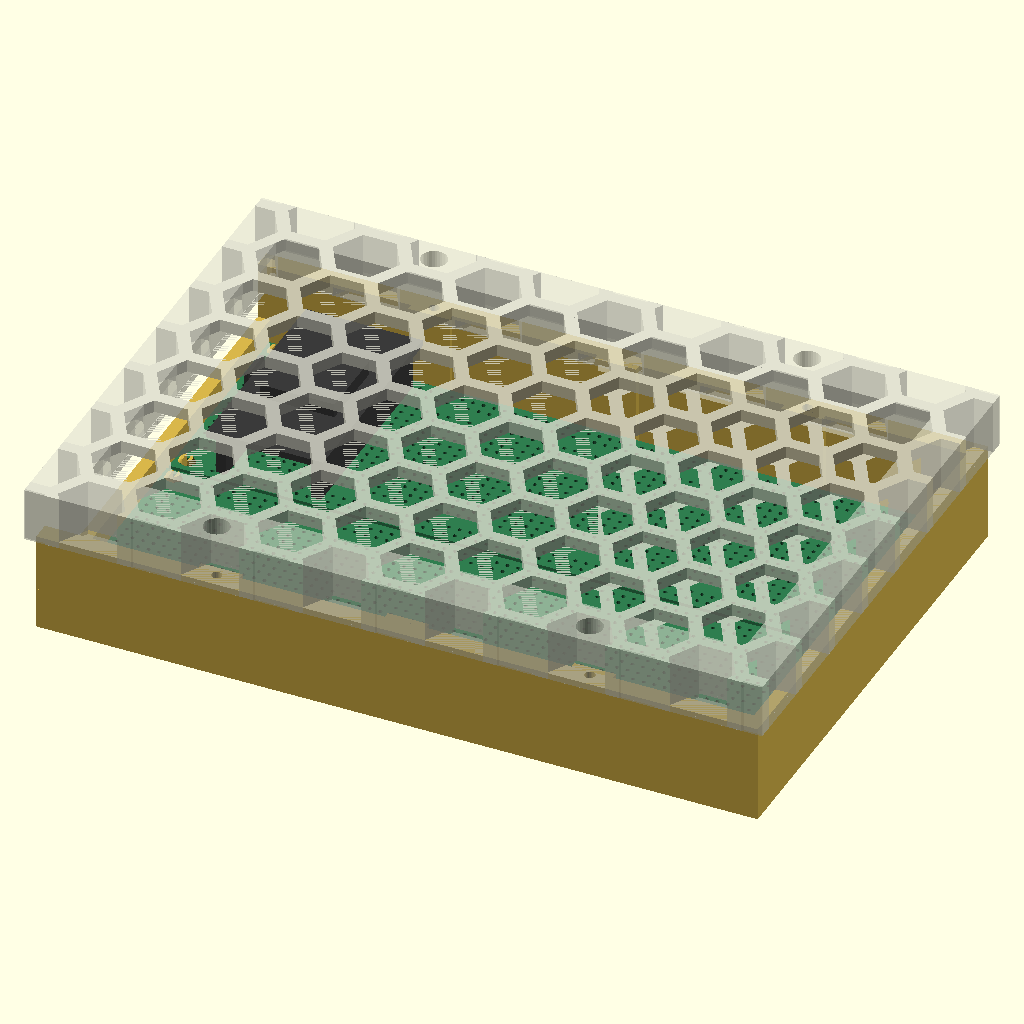
Cell 1: rendered with the file's own defaults.
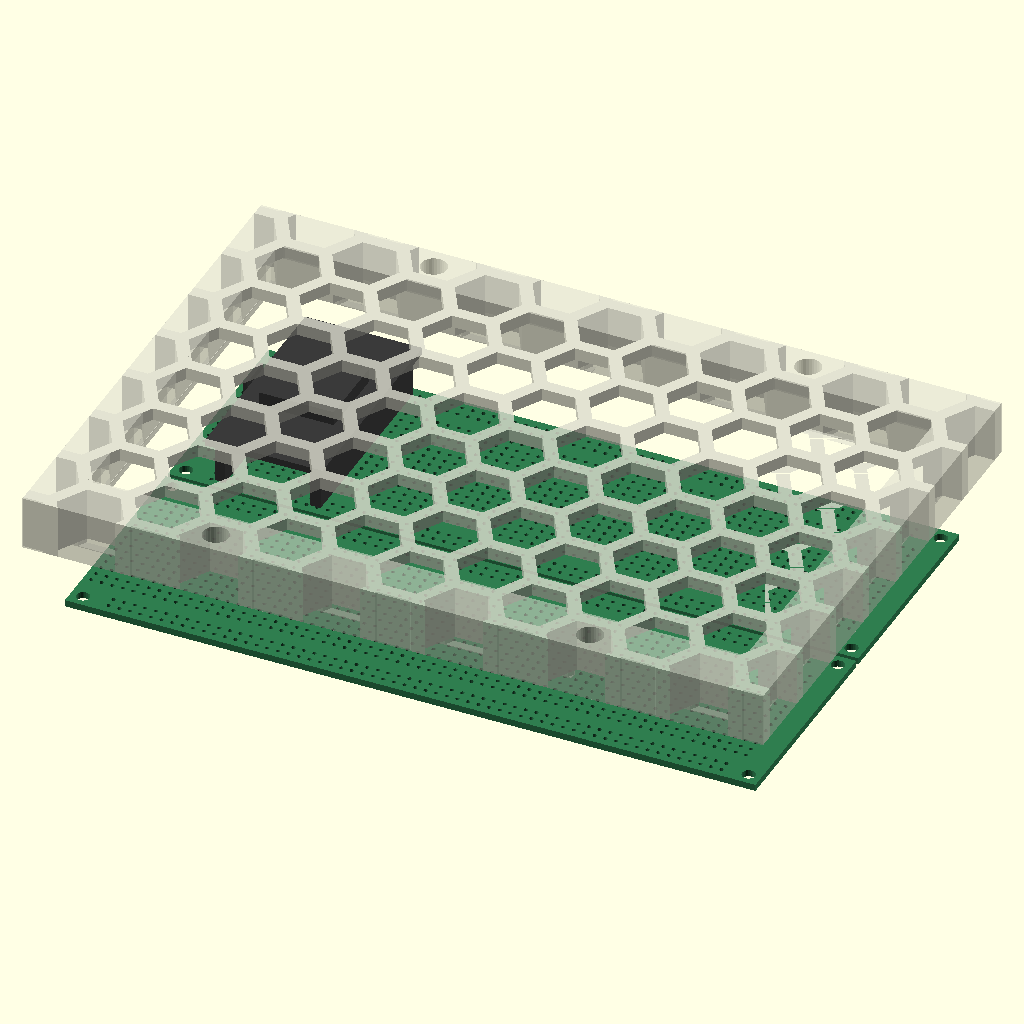
Cell 2: the same model with SHOW_BASE = false.
The same orthographic view direction (rotation 55°, 0°, 25°; colour scheme Cornfield) for every cell, with the view re-fitted per cell, so scale and position can differ between cells.
The OpenSCAD source (3Dmodels/case/ce07929-case.scad):
// =====================================================================
//  Crimson Veil  -  CE07929 protoboard case      v0.3  "two boards, a deep lid"
// =====================================================================
//  Holds TWO Core Electronics / Makerverse CE07929 protoboards, side by
//  side on their long edges, FLAT, on EIGHT printed PINCH CLIPS - one
//  through each board mounting hole.  The -X short end is OPEN above a
//  10 mm sill so the ESP32 and the rest of the end-of-board IO can be
//  reached with the lid on.  A separate lid closes the top and screws
//  down into the two long walls with 4 x M3.
//
//  v0.3 raises the lid's ceiling by LID_RISE without touching the tray:
//  the lid becomes a deep cap, the screw seats stay on the old slab's
//  plane, and the same 4 x M3 x 10 bite the same pilots.  See "WHY THE LID
//  IS A DEEP CAP" below.  The tray is unchanged, so an old base still fits.
//
//  In OpenSCAD:  Design > Automatic Reload and Preview   [x]
//  so this rebuilds whenever the file is edited.
//
//  ---------------------------------------------------------------------
//  WHERE THE BOARD NUMBERS COME FROM
//  ---------------------------------------------------------------------
//  The board is NOT sized from the catalogue.  These numbers are parsed
//  from the vendor KiCad file, PCB/PCB.kicad_pcb in
//    github.com/CoreElectronics/CE-Makerverse-Protoboard-63-Row
//
//    outline      166.000 x 52.000, square corners (four gr_lines)
//    thickness      1.600
//    mount holes    4 x o3.200 NPTH, 46.000 x 160.000 pattern, 3.000 in
//    tie pads       1.000 o, 2.540 pitch, 63 rows
//
//  The catalogue's "52 x 166 mm, M3 on a 46 x 160 mm pattern" agrees.
//  The one vendor oddity is a single mounting hole 0.26 mm out of pattern
//  (x 98.535 where the others say 98.795).  The case uses the 46 x 160
//  pattern, which the other three holes confirm.
//
//  The nearest tie-point pad is 6.5 mm from a mounting hole, and the clip
//  flange is o6.00 (radius 3.00), so the flange can support the board right
//  up to the hole and still leave every pad clear.
//
//  ---------------------------------------------------------------------
//  WHY THE CLIPS GO THROUGH THE MOUNTING HOLES
//  ---------------------------------------------------------------------
//  The board needs 2-3 mm of clear air under its whole underside, for
//  solder joints.  Edge clips would have to reach under the board, and
//  the only flat, pad-free real estate on the board is around its four
//  M3 mounting holes.  So the clip passes up THROUGH the hole:
//
//      o6.00 flange at z 4.40  <- the board rests on this
//      1.60 board, hole o3.20
//      o2.80 pin through the hole
//      4.30 x 2.90 head at z 6.90 .. 8.10, 0.55 lip over the hole
//
//  The head's flat underside is 0.10 above the board top, so the board is
//  pinched between the head and the flange.  The whole clip is split by a
//  1.20 slot down to the floor, which leaves two cantilever halves.  The
//  head is an ellipse: 4.30 along X, 2.90 along Y, and the slot runs along
//  Y.  The 2.90 already passes the o3.20 hole, so squeezing the two X
//  halves together brings 4.30 down to 3.20 and the board lifts off.  A
//  round head with one slot would not work: squeezing one diameter leaves
//  the other at 4.30, which cannot pass the hole.  Nothing unclips and
//  there are no board screws to lose.
//
//  LIFT = 2.80 is the requested 2-3 mm of clear air under the board:
//  SEAT_Z 4.40 - FLOOR 1.60 = 2.80.  At each hole the flange is the
//  support; everywhere else the underside is empty.  Thinning the floor
//  therefore does not eat into that gap - it lowers the whole stack
//  instead, and shortens the clip posts with it.
//
//  ---------------------------------------------------------------------
//  WHY THE LID IS A HONEYCOMB AND THE WALLS ARE PILASTERED
//  ---------------------------------------------------------------------
//  Airflow: the lid is a 17 mm-pitch hex field with 3 mm webs - about 56
//  cells, 14 mm across the flats.  It is a straight-through cut, so the
//  lid still prints top-face down with no support, and the solid border
//  round it carries the register lip and the four screw heads.
//
//  Room for wiring: the footprint is held at 174 x 119, so the long walls
//  are what set the channel beside the boards.  At 4.50 they leave 2.50
//  from the board edge to the wall - enough for ribbon and dupont leads
//  to pass - but 4.50 is thinner than the o6.20 lid counterbore needs to
//  sit inside the lid edge.  So the M3 pilots moved off the bare wall and
//  into six pilasters: 10 wide, 1.50 proud of the inner face, full
//  height, at the four screws and at mid-span.  The wall behind a pilot
//  is 4.50 + 1.50 = 6.00 locally, which is what the pilot needs; the lid
//  lip is notched where a pilaster passes through it.
//
//  ---------------------------------------------------------------------
//  WHY THE LID IS A DEEP CAP
//  ---------------------------------------------------------------------
//  The tray is fixed.  To add internal height without reprinting it, the
//  lid grows upward instead: the register lip and the four screw seats stay
//  exactly where they were, while the ceiling over the bay and the top face
//  rise by LID_RISE.  Each head still bottoms at z 25.20 - the old slab's
//  underside - so the same 4 x M3 x 10 bite the same pilots; the
//  counterbore just gets LID_RISE deeper.  That is the deep countersink:
//  an 11.80 deep well with its seat where the old lid's top face was.
//
//  Two walls make it printable.  The counterbore is o6.20 at y 56.20, only
//  0.20 inside the tray's 4.50 long wall, so a deep well against that
//  ligament would peel.  The lid therefore overhangs 2.00 all round
//  (LID_OVH), which leaves 2.20 on the well's outer side.  Its inner side
//  is held 2.00 off the raised ceiling (LID_WELL_WALL) at y 51.10, and the
//  vent field is trimmed to VENT_Y 49.00 so 2.10 of roof remains between
//  the vents and that ceiling edge.  The lid prints top-face down as a
//  3 mm roof on a 10 mm riser: no support, no bridging.
//
//  ---------------------------------------------------------------------
//  THE NUMBERS THIS CASE IS BUILT FROM
//  ---------------------------------------------------------------------
//    BOARD_L/W/T     166.00 x 52.00 x 1.60  the board
//    SIDE_CLR          2.50  board long edge to wall, per side (derived)
//    END_CLR           1.00  board end to end wall, per end
//    BOARD_GAP         1.00  between the two boards
//    WALL_SIDE         4.50  long walls, plus six pilasters at 6.00 local;
//                            thinner walls go straight into SIDE_CLR,
//                            because the outer footprint is held
//    FLOOR             1.60  the tray's floor: 4 perimeters at a 0.4 nozzle,
//                            and the largest single slab in the part
//    LIFT              2.80  clear air under the board
//    SEAT_Z            4.40  board underside above the bench
//    BOARD_TOP         6.00  board top above the bench
//    WALL_H           24.00  wall top / lid seat; 18.00 above the board,
//                            enough for the ESP32 DevKit V1's 15.01
//    LID_RISE         10.00  the raised lid: ceiling and top face above the
//                            old slab, with the screw seats held at 25.20
//    LID_CEIL         34.00  the bay's new ceiling
//    LID_TOP          37.00  the finished case height
//
//  ---------------------------------------------------------------------
//  PARTS
//  ---------------------------------------------------------------------
//    BASE  the tray: floor, two long walls (4.5 mm, plus six 10 x 1.5
//          pilasters that carry the M3 lid pilots), a closed +X end wall,
//          the -X sill, and 8 pinch clips at the board mounting holes.
//          The clips are the only board support.
//    LID   a deep cap: 3 mm roof over the bay on a 10 mm riser band, a
//          hexagonal vent field, a 1.2 mm register lip and 4 x M3 deep
//          counterbores at x +/-45.  The seats stay at z 25.20, so the
//          same M3 x 10 screws are used; the 2 mm overhang is what gives
//          the wells a wall.  It prints top-face down, so the lip points
//          up and the vents need no support.
//
//  ASSEMBLY
//    1. lower each board into its bay, pad side up, and press it down over
//       its four pinch clips.  The split heads close through the holes and
//       spring open above the board; the board lands on the flanges at
//       z 4.40 with 2.80 of clear air under it.  Pinch the two halves of a
//       head together to release a board.
//    2. fit the ESP32 and any other end-of-board IO.  The -X end is one
//       full-width opening from z 10.00 to the top; the sill below it is
//       left solid, so leads leave over it rather than through it.
//    3. drop the lid on.  The register lip centres it; drive 4 x M3 x 10
//       down through the deep counterbores into the long walls.  The heads
//       sink 11.80 below the lid's top face, back to the old slab's
//       underside, so the screw length is unchanged.  The screws thread
//       straight into the printed plastic, as on the Pi case.
//
//  DISASSEMBLY: 4 lid screws out, lid off, pinch the four clips and lift
//  the board.  There is nothing underneath the board to remove.
// =====================================================================

$fn = 48;

//  "base" | "lid" | "lid-local" | "assembly" | "boards" | "all"
//  "lid" is the print orientation; "lid-local" is the same part in the
//  fitted orientation, kept for fit checks against the base.
PART = "assembly";

// ---------------------------------------------------------------------
//  PREVIEW TOGGLES  -  on-screen only, they never touch an exported STL
// ---------------------------------------------------------------------
SHOW_BASE   = true;
SHOW_LID    = true;
SHOW_BOARDS = true;
SHOW_ESP    = true;
SHOW_PADS   = true;    // the board stand-in's 1250 holes; false is faster

//  Half-section, for reading the fits off the cut.  "none" | "+X" | "-X"
//  | "+Y" | "-Y" names the side to cut OFF; CUT_AT is the fraction across
//  the case, 0.5 the middle.
CUT_AWAY = "none";
CUT_AT   = 0.50;

// =====================================================================
//  BOARD  -  vendor KiCad, 3Dmodels/case/README.md "What to measure"
// =====================================================================
BOARD_L      = 166.00;   // X, the long edge
BOARD_W      =  52.00;   // Y
BOARD_T      =   1.60;
BOARD_HOLE_D =   3.20;   // NPTH
BOARD_PAT_X  = 160.00;   // mounting pattern along the long edge
BOARD_PAT_Y  =  46.00;   // ...and across it
BOARD_PAD_D  =   1.00;   // tie-point drill
BOARD_PAD_P  =   2.540;  // 0.1 in
BOARD_ROWS   =  63;
BOARD_ROW_0  =   1.905;  // first row centre in from the -X board edge
BOARD_COL_0  =   3.810;  // innermost tie column, from the centreline

// =====================================================================
//  TUNE THESE
// =====================================================================
END_CLR   = 1.00;   // board end to end wall, per end
BOARD_GAP = 1.00;   // between the two boards, along the centreline
WALL_SIDE = 4.50;   // long walls.  The outer envelope is held fixed, so
                    // thinning this is what widens the wire channel beside
                    // the boards.  The M3 pilots no longer have to live in
                    // this number: they sit in the pilasters below.
WALL_END  = 3.00;   // short walls
PILASTER_W = 10.00; // pilaster width along the wall
PILASTER_T =  1.50; // how far it stands proud of the wall's inner face
FLOOR     = 1.60;   // 4 perimeters at a 0.4 nozzle.  The floor is the biggest
                    // flat area in the part, so every 0.2 mm of it costs a
                    // full 174 x 119 layer; it is also the one dimension with
                    // nothing behind it.  LIFT is measured above it, so
                    // thinning the floor lowers the whole stack rather than
                    // eating into the air under the board.
LIFT      = 2.80;   // clear air under the board, for solder joints
WALL_H    = 24.00;  // wall top, and the lid's seat
SILL_H    = 10.00;  // the open -X end is solid only up to here
LID_T     = 3.00;   // the roof's thickness over the bay
LID_RISE  = 10.00;  // how far the ceiling and top face rise above the old
                    // 27.00 slab.  The screw seats do NOT move: the
                    // counterbore round each head gets deeper by the same
                    // amount, so the same 4 x M3 x 10 still land in the
                    // tray's pilots.
LID_OVH   = 2.00;   // lid overhang all round.  The -X side was always the
                    // finger lift; the other three sides are what give the
                    // deep screw wells a printable wall - the counterbore's
                    // outer edge is only 0.20 inside the tray's long wall.
LID_WELL_WALL = 2.00; // plastic between a screw well and the ceiling edge
LID_LIP   = 1.20;   // register lip below the lid
LID_LIP_W = 2.00;
LID_EMBED = 0.50;   // lip buried into the slab, so no coplanar union face
LID_FIT   = 0.40;   // lip clearance to the inner walls, per side

//  Lid vents.  Hexagons are laid out on a triangular lattice at HEX_PITCH
//  centre to centre; HEX_WEB is the plastic left between neighbouring
//  cells.  The field is trimmed square to the border, which is solid for
//  the register lip and the four screws.
HEX_PITCH = 17.00;
HEX_WEB   =  3.00;
VENT_X    = 79.00;   // vent field half-width  (raised ceiling edge at 81.70)
VENT_Y    = 49.00;   // vent field half-depth  (raised ceiling edge at 51.10).
                     // Trimmed from 50.50: the roof needs 2.10 between the
                     // vents and the deep screw wells' ceiling edge.

//  Pinch clips, one per board mounting hole (8 total).  The lower post and
//  flange are BELOW the board; only the pin and head go through the hole.
//  The board is pinched between the flange and the head.  The 1.20 slot is
//  cut down to the floor, so the two halves are cantilevers you pinch.  The
//  head's Y axis is 2.90, under the 3.20 hole, so only X has to be pinched.
PINCH_POST_D   = 4.00;   // lower post, floor to flange
PINCH_FLANGE_D = 6.00;   // support flange at the board underside
PINCH_FLANGE_H = 1.00;
PINCH_PIN_D    = 2.80;   // through the o3.20 hole; 0.20 clearance per side
PINCH_HEAD_DX  = 4.30;   // head across X; 0.55 lip over the hole
PINCH_HEAD_DY  = 2.90;   // head across Y; 0.15 clear per side in the hole
PINCH_HEAD_H   = 1.20;
PINCH_HEAD_CLR = 0.10;   // head underside above the board top
PINCH_SLOT_W   = 1.20;   // slot along Y; halves pinch along X

//  Lid screws, M3 x 10 into the long walls.
SCREW_X      =  45.00;
SCREW_CLEAR  =   3.40;
SCREW_HEAD_D =   6.20;
SCREW_HEAD_H =   1.80;

// =====================================================================
//  DERIVED
// =====================================================================
IX    = BOARD_L/2 + END_CLR;                        // 84.00 inner half-X
OX    = IX + WALL_END;                              // 87.00 outer half-X
OY    = 59.50;                                      // outer half-Y, HELD:
                                                    // it sets the footprint,
                                                    // so WALL_SIDE is what
                                                    // moves the inner face
IY    = OY - WALL_SIDE;                             // 55.00 inner half-Y
BAY_Y = BOARD_GAP/2 + BOARD_W/2;                    // 26.50 bay centre
SIDE_CLR = IY - (BOARD_GAP/2 + BOARD_W);            // 2.50 board edge to wall
SEAT_Z     = FLOOR + LIFT;                          // 4.40 board underside
BOARD_TOP  = SEAT_Z + BOARD_T;                      // 6.00 board top
//  Measured off the OUTER face: the o6.20 lid counterbore then stays
//  inside the lid whatever WALL_SIDE is.  The o2.50 pilot is carried by
//  the pilasters on the inner face, not by the bare wall.
SCREW_Y    = OY - SCREW_HEAD_D/2 - 0.20;            // 56.20

//  The deep lid.  LID_TOP is the new top face, LID_CEIL the raised
//  underside over the bay.  The ceiling stops LID_WELL_WALL short of the
//  screw counterbores so each deep well keeps a wall; the +0.10 on X laps
//  the ceiling void into the register lip's inner face rather than landing
//  exactly on it.
LID_TOP     = WALL_H + LID_T + LID_RISE;              // 37.00
LID_CEIL    = WALL_H + LID_RISE;                      // 34.00
LID_CEIL_X  = IX - LID_FIT - LID_LIP_W + 0.10;        // 81.70
LID_CEIL_Y  = SCREW_Y - SCREW_HEAD_D/2 - LID_WELL_WALL; // 51.10

//  Pilasters: a rib on the inner face at each screw, plus one at
//  mid-span.  Each screw pilaster is 4.50 + 1.50 = 6.00 of local wall.
PILASTER_X = [-SCREW_X, 0, SCREW_X];

//  Vent lattice, derived from HEX_PITCH and HEX_WEB.  OpenSCAD's 6-gon
//  has vertices at 0, 60, ... so its flats face 30, 90, ...: neighbours
//  sit across flats, and the lattice is 1.5R across by 0.866R down with
//  alternating rows offset.
HEX_R      = HEX_PITCH/1.7320508;                  // 9.815 lattice radius
HEX_DX     = 1.5*HEX_R;                            // 14.723
HEX_DY     = 0.8660254*HEX_R;                      //  8.500
HEX_HOLE_D = (HEX_PITCH - HEX_WEB)/0.8660254;      // 16.166 across corners

//  The ESP32 DevKit V1 stand-in, from 3Dmodels/case/README.md.
ESP_W = 28.15;   // X, short edge
ESP_L = 51.50;   // Y, the pin rows run along here
ESP_H = 15.01;
ESP_X = -60.00;  // centre, near the open end
ESP_Y = BAY_Y;   // on the +Y board

// =====================================================================
//  HELPERS
// =====================================================================
module box(x0, x1, y0, y1, z0, z1) {
    translate([x0, y0, z0]) cube([x1 - x0, y1 - y0, z1 - z0]);
}

//  Cutaway for preview only.  CUT_AT is a fraction of the case's outer
//  envelope (now the lid's, which overhangs the tray by LID_OVH), measured
//  from the -X / -Y face of that axis.
module cutaway() {
    if (CUT_AWAY == "none") {
        children();
    } else {
        difference() {
            children();
            if (CUT_AWAY == "+X")
                box(-(OX + LID_OVH) + CUT_AT*2*(OX + LID_OVH) - 1,
                    OX + LID_OVH + 1,
                    -(OY + LID_OVH) - 1, OY + LID_OVH + 1,
                    -1, LID_TOP + 2);
            if (CUT_AWAY == "-X")
                box(-(OX + LID_OVH) - 1,
                    -(OX + LID_OVH) + CUT_AT*2*(OX + LID_OVH) + 1,
                    -(OY + LID_OVH) - 1, OY + LID_OVH + 1,
                    -1, LID_TOP + 2);
            if (CUT_AWAY == "+Y")
                box(-(OX + LID_OVH) - 1, OX + LID_OVH + 1,
                    -(OY + LID_OVH) + CUT_AT*2*(OY + LID_OVH) - 1,
                    OY + LID_OVH + 1, -1, LID_TOP + 2);
            if (CUT_AWAY == "-Y")
                box(-(OX + LID_OVH) - 1, OX + LID_OVH + 1,
                    -(OY + LID_OVH) - 1,
                    -(OY + LID_OVH) + CUT_AT*2*(OY + LID_OVH) + 1,
                    -1, LID_TOP + 2);
        }
    }
}

// =====================================================================
//  STAND-INS  -  the boards and the ESP, for the preview and the fits
// =====================================================================
//  The board is centred on its own origin: X is the long edge, Y across,
//  z = 0 at the PCB underside.  The pad grid is the vendor one: 63 rows
//  from 1.905 in from the -X edge, 6 + 6 columns either side of the
//  7.62 centre channel, and the power rails outboard of them.  It is a
//  stand-in, so the two extra 7th pads per row that give the 1250 count
//  are left out - they would sit in the same clip-free margin.
module board() {
    difference() {
        translate([-BOARD_L/2, -BOARD_W/2, 0])
            cube([BOARD_L, BOARD_W, BOARD_T]);

        // 4 x o3.2 mounting holes, 46 x 160, centred on the board
        for (sx = [-1, 1], sy = [-1, 1])
            translate([sx*BOARD_PAT_X/2, sy*BOARD_PAT_Y/2, -1])
                cylinder(d = BOARD_HOLE_D, h = BOARD_T + 2, $fn = 24);

        if (SHOW_PADS) {
            // 63 rows x (6 + 6) tie pads
            for (r = [0 : BOARD_ROWS - 1])
                for (sy = [-1, 1], c = [0 : 5])
                    translate([-BOARD_L/2 + BOARD_ROW_0 + r*BOARD_PAD_P,
                               sy*(BOARD_COL_0 + c*BOARD_PAD_P), -1])
                        cylinder(d = BOARD_PAD_D, h = BOARD_T + 2, $fn = 12);

            // outer power rails: two columns each side
            for (sy = [-1, 1], c = [0 : 1], r = [0 : 58])
                translate([-BOARD_L/2 + 9.53 + r*BOARD_PAD_P,
                           sy*(21.275 + c*BOARD_PAD_P), -1])
                    cylinder(d = BOARD_PAD_D, h = BOARD_T + 2, $fn = 12);

            // centre-channel rails: one column each side of the centreline
            for (sy = [-1, 1], r = [0 : 62])
                translate([-BOARD_L/2 + 1.91 + r*BOARD_PAD_P, sy*1.27, -1])
                    cylinder(d = BOARD_PAD_D, h = BOARD_T + 2, $fn = 12);
        }
    }
}

//  ESP32 DevKit V1: 28.15 x 51.50 x 15.01, the two pin rows 22.86 apart.
//  Local origin at the board top, centre of the footprint; USB faces -X.
module esp32() {
    // the two header strips, standing on the protoboard
    for (sx = [-1, 1])
        translate([sx*11.43 - 1.27, -ESP_L/2 + 2.0, 0])
            cube([2.54, ESP_L - 4.0, 10.0]);

    // PCB
    translate([-ESP_W/2, -ESP_L/2, 10.0]) cube([ESP_W, ESP_L, 1.6]);

    // shield can
    translate([-9.0, -9.0, 11.6]) cube([18.0, 18.0, 3.4]);

    // USB socket on the open-end edge
    translate([-ESP_W/2 - 1.0, -4.0, 10.0]) cube([1.0, 8.0, 3.0]);
}

// =====================================================================
//  PINCH CLIP  -  one per board mounting hole
// =====================================================================
//  Absolute z throughout, because the clip's heights are the fits:
//    z FLOOR .. SEAT_Z-FLANGE_H   o4.00 post, below the board
//    z .. SEAT_Z                  o4.00 -> o6.00 flange, flat top
//    z .. BOARD_TOP+CLR           o2.80 pin through the o3.20 hole
//    z .. +HEAD_H                 4.30 x 2.90 elliptical head
//
//  The head is deliberately NOT round.  Its 2.90 Y axis already clears the
//  o3.20 hole, so only the 4.30 X axis has to move.  The slot runs along Y,
//  which leaves the two halves free to be pinched together along X: a board
//  coming down cams them in, and squeezing the two top halves together
//  brings 4.30 down to 3.20 so the board lifts off.  A single slot in a
//  round head would not work - squeezing one diameter leaves the other at
//  4.30, which cannot pass the hole.
module pinch_clip() {
    head_z = BOARD_TOP + PINCH_HEAD_CLR;
    top_z  = head_z + PINCH_HEAD_H;

    difference() {
        union() {
            // lower post, floor to the flange
            translate([0, 0, FLOOR])
                cylinder(d = PINCH_POST_D,
                         h = SEAT_Z - PINCH_FLANGE_H - FLOOR);

            // support flange: conical underside, flat top for the board
            translate([0, 0, SEAT_Z - PINCH_FLANGE_H])
                cylinder(d1 = PINCH_POST_D, d2 = PINCH_FLANGE_D,
                         h = PINCH_FLANGE_H);

            // pin through the board hole
            translate([0, 0, SEAT_Z])
                cylinder(d = PINCH_PIN_D, h = head_z - SEAT_Z);

            // elliptical split head: 4.30 across X, 2.90 across Y
            hull() {
                translate([0, 0, head_z])
                    scale([PINCH_HEAD_DX/PINCH_PIN_D,
                           PINCH_HEAD_DY/PINCH_PIN_D, 1])
                        cylinder(d = PINCH_PIN_D, h = 0.01);
                translate([0, 0, top_z - 0.01])
                    cylinder(d = PINCH_PIN_D, h = 0.01);
            }
        }

        // full-depth slot along Y: two cantilever halves, joined by the floor
        translate([-PINCH_SLOT_W/2, -(PINCH_FLANGE_D/2 + 1), FLOOR])
            cube([PINCH_SLOT_W, PINCH_FLANGE_D + 2, top_z - FLOOR + 1]);
    }
}

// =====================================================================
//  BASE
// =====================================================================
module base() {
    difference() {
        union() {
            // floor
            box(-OX, OX, -OY, OY, 0, FLOOR);

            // two long walls, the closed +X end, and the -X sill
            box(-OX, OX,  IY,  OY, 0, WALL_H);
            box(-OX, OX, -OY, -IY, 0, WALL_H);
            box( IX, OX, -OY,  OY, 0, WALL_H);
            box(-OX, -IX, -OY, OY, 0, SILL_H);

            //  pilasters: a thicker pillar on the inner face at each screw
            //  and at mid-span.  These are what carry the M3 pilots now
            //  that the wall behind them is only 4.50 thick.
            for (px = PILASTER_X, sy = [-1, 1])
                translate([px, sy*(IY - PILASTER_T/2), 0])
                    box(-PILASTER_W/2, PILASTER_W/2,
                        -PILASTER_T/2, PILASTER_T/2,
                        FLOOR, WALL_H);

            // no rib between the boards: the 1.00 gap is all they get
            // 8 pinch clips, one in each board mounting hole
            for (sx = [-1, 1], sy = [-1, 1], by = [-1, 1])
                translate([sx*BOARD_PAT_X/2,
                           by*BAY_Y + sy*BOARD_PAT_Y/2, 0])
                    pinch_clip();
        }

        // M3 pilots down into the long walls
        for (sx = [-1, 1], sy = [-1, 1])
            translate([sx*SCREW_X, sy*SCREW_Y, WALL_H - 10])
                cylinder(d = 2.50, h = 10.20, $fn = 24);
    }
}

// =====================================================================
//  LID
// =====================================================================
//  Honeycomb vent field.  6-gons with their flats facing +/-Y, on a
//  lattice HEX_DX across and 2*HEX_DY down, alternate columns dropped by
//  HEX_DY.  Trimmed square to the solid border, so the cells at the edge
//  come out as part hexagons.
module lid_vents() {
    translate([0, 0, WALL_H - 1])
        intersection() {
            union()
                for (i = [-9 : 9], j = [-9 : 9])
                    translate([i*HEX_DX,
                               HEX_DY*((i % 2 == 0) ? 0 : 1) + 2*HEX_DY*j,
                               0])
                        cylinder(d = HEX_HOLE_D,
                                 h = LID_T + LID_RISE + 3, $fn = 6);
            box(-VENT_X, VENT_X, -VENT_Y, VENT_Y,
                -1, LID_T + LID_RISE + 4);
        }
}

module lid_local() {
    difference() {
        union() {
            //  The cap: solid from the wall seat to the new top face, with
            //  the bay's ceiling lifted to LID_CEIL.  Inboard of the
            //  ceiling edge only the roof (LID_CEIL .. LID_TOP) is left, so
            //  the lid reads as a 3 mm roof on a 10 mm riser band.
            difference() {
                box(-OX - LID_OVH, OX + LID_OVH,
                    -OY - LID_OVH, OY + LID_OVH,
                    WALL_H, LID_TOP);
                box(-LID_CEIL_X, LID_CEIL_X,
                    -LID_CEIL_Y, LID_CEIL_Y,
                    WALL_H - 1, LID_CEIL);
            }

            // register lip: a 2 mm ring down the inside of the walls,
            // buried 0.50 into the slab so the union has no coplanar face
            difference() {
                box(-IX + LID_FIT, IX - LID_FIT,
                    -IY + LID_FIT, IY - LID_FIT,
                    WALL_H - LID_LIP, WALL_H + LID_EMBED);
                box(-IX + LID_FIT + LID_LIP_W,
                     IX - LID_FIT - LID_LIP_W,
                    -IY + LID_FIT + LID_LIP_W,
                     IY - LID_FIT - LID_LIP_W,
                    WALL_H - LID_LIP - 1, WALL_H + LID_EMBED);
            }
        }

        //  the lip is interrupted where a base pilaster comes up through
        //  it.  The cut stops at the slab's underside, so it leaves no
        //  mark on the outside.
        for (px = PILASTER_X, sy = [-1, 1])
            translate([px, sy*(IY - LID_FIT - LID_LIP_W/2), 0])
                box(-PILASTER_W/2 - 0.30, PILASTER_W/2 + 0.30,
                    -LID_LIP_W/2 - 0.30, LID_LIP_W/2 + 0.30,
                    WALL_H - LID_LIP - 1, WALL_H);

        //  hexagonal vent field, cut straight through the slab
        lid_vents();

        // M3 clearance through the cap
        for (sx = [-1, 1], sy = [-1, 1])
            translate([sx*SCREW_X, sy*SCREW_Y, WALL_H - 0.10])
                cylinder(d = SCREW_CLEAR,
                         h = LID_T + LID_RISE + 1.10, $fn = 24);

        // counterbore for the head, open at the top face.  Its floor stays
        // at the old slab's underside, so the screw seat does not move; the
        // extra LID_RISE is all depth - the deep countersink.
        for (sx = [-1, 1], sy = [-1, 1])
            translate([sx*SCREW_X, sy*SCREW_Y,
                       WALL_H + LID_T - SCREW_HEAD_H])
                cylinder(d = SCREW_HEAD_D,
                         h = SCREW_HEAD_H + LID_RISE + 1, $fn = 32);
    }
}

//  Print orientation: top face down, so the lip points up and needs no
//  support.  The deep counterbores are then recesses in the bed face, and
//  the pocket under the roof opens upward.
module lid_print() {
    translate([0, 0, LID_TOP]) rotate([180, 0, 0]) lid_local();
}

// =====================================================================
//  SCENE
// =====================================================================
module boards_in_place() {
    for (by = [-1, 1])
        translate([0, by*BAY_Y, SEAT_Z]) board();
}

module assembly() {
    cutaway() {
        //  Colours are for reading the preview only; exporting a part
        //  (PART = "base" / "lid") bypasses this module entirely.
        if (SHOW_BASE)   color("#d8b64a") base();
        if (SHOW_BOARDS) color("#2f7d4f") boards_in_place();
        if (SHOW_ESP)    color("#3a3a3a")
                             translate([ESP_X, ESP_Y, BOARD_TOP]) esp32();
        if (SHOW_LID)    color([0.86, 0.86, 0.80, 0.55]) lid_local();
    }
}

// =====================================================================
//  PART SWITCH
// =====================================================================
if (PART == "base") {
    base();
} else if (PART == "lid") {
    lid_print();
} else if (PART == "lid-local") {
    lid_local();
} else if (PART == "boards") {
    boards_in_place();
} else {                // "assembly" or "all"
    assembly();
}
Parameter table extracted from the source (name, type, default, range or options):
PART: string, default "assembly"
SHOW_BASE: bool, default true
SHOW_LID: bool, default true
SHOW_BOARDS: bool, default true
SHOW_ESP: bool, default true
SHOW_PADS: bool, default true
CUT_AWAY: string, default "none"
CUT_AT: number, default 0.5
BOARD_L: number, default 166
BOARD_W: number, default 52
BOARD_T: number, default 1.6
BOARD_HOLE_D: number, default 3.2
BOARD_PAT_X: number, default 160
BOARD_PAT_Y: number, default 46
BOARD_PAD_D: number, default 1
BOARD_PAD_P: number, default 2.54
BOARD_ROWS: number, default 63
BOARD_ROW_0: number, default 1.905
BOARD_COL_0: number, default 3.81
END_CLR: number, default 1
BOARD_GAP: number, default 1
WALL_SIDE: number, default 4.5
WALL_END: number, default 3
PILASTER_W: number, default 10
PILASTER_T: number, default 1.5
FLOOR: number, default 1.6
LIFT: number, default 2.8
WALL_H: number, default 24
SILL_H: number, default 10
LID_T: number, default 3
LID_RISE: number, default 10
LID_OVH: number, default 2
LID_WELL_WALL: number, default 2
LID_LIP: number, default 1.2
LID_LIP_W: number, default 2
LID_EMBED: number, default 0.5
LID_FIT: number, default 0.4
HEX_PITCH: number, default 17
HEX_WEB: number, default 3
VENT_X: number, default 79
VENT_Y: number, default 49
PINCH_POST_D: number, default 4
PINCH_FLANGE_D: number, default 6
PINCH_FLANGE_H: number, default 1
PINCH_PIN_D: number, default 2.8
PINCH_HEAD_DX: number, default 4.3
PINCH_HEAD_DY: number, default 2.9
PINCH_HEAD_H: number, default 1.2
PINCH_HEAD_CLR: number, default 0.1
PINCH_SLOT_W: number, default 1.2
SCREW_X: number, default 45
SCREW_CLEAR: number, default 3.4
SCREW_HEAD_D: number, default 6.2
SCREW_HEAD_H: number, default 1.8
OY: number, default 59.5
ESP_W: number, default 28.15
ESP_L: number, default 51.5
ESP_H: number, default 15.01
ESP_X: number, default -60
